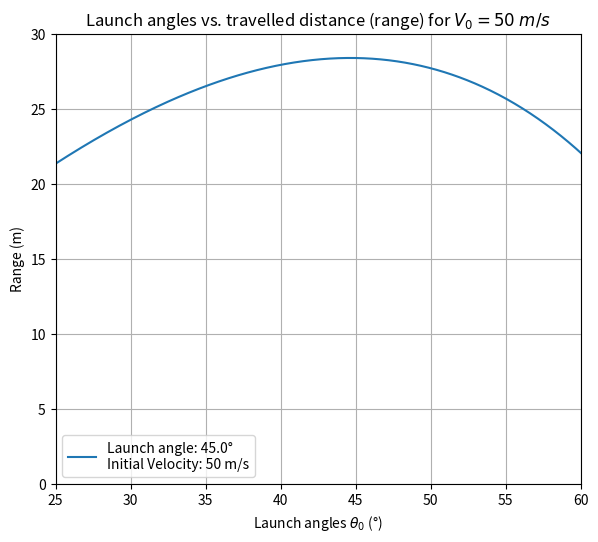

Generate this figure with matplotlib:
# Projectile considering air friction (aerodynamic drag)

import numpy as np
import matplotlib.pyplot as plt
from scipy.integrate import odeint


def dSdt(t: list, S: list) -> list:
    x, vx, y, vy = S

    # Define constants
    g = 9.81  # gravitational constant (m/s^2)
    m = 0.057  # projectile mass (kg)
    rho = 1.23  # air density (kg/m^3)
    D = 0.065  # projectile diameter (m)
    s = (np.pi/4) * D**2
    c_d = 0.45  # coefficient of drag for a sphere
    C = (rho * s * c_d) / (2 * m)

    return [vx,
            -C*vx*np.sqrt(vx**2 + vy**2),
            vy,
            -C*vy*np.sqrt(vx**2 + vy**2) - g]


# Define the initial conditions
theta_0 = np.pi/4  # 45 degrees
V_0 = 50  # velocity at t=0 (m/s)
x_0 = 0
x_dot = V_0*np.cos(theta_0)
y_0 = 0
y_dot = V_0*np.sin(theta_0)

# Time to hit the ground
# t_f = (2 * V_0 * np.sin(theta_0)) / 9.81

# Group all the initial conditions into a vector
S_0 = (x_0, x_dot, y_0, y_dot)

# Define the time range
t = np.linspace(0, 4.8, 1000)

# Solve the coupled ODE's
# Indexes [0] and [2] are the x and y positions, respectively.
# Indexes [1] and [3] are the velocities in the x and y direction, respectively.
sol = odeint(dSdt, y0=S_0, t=t, tfirst=True)

# Extract the solutions for x1 and x2
x_sol = sol.T[0]
y_sol = sol.T[2]

# Find the optimal angle for the initial velocity and the constant C
# Define constants
g = 9.81  # gravitational constant (m/s^2)
m = 0.057  # projectile mass (kg)
rho = 1.23  # air density (kg/m^3)
D = 0.065  # projectile diameter (m)
s = (np.pi/4) * D**2
c_d = 0.45  # coefficient of drag for a sphere
C = (rho * s * c_d) / (2 * m)

# The following function calcultes the x coordinate at which the projectile reaches the ground:


def get_distance(angle: float, v: float, t=10) -> float:
    vx_0 = v*np.cos(np.deg2rad(angle))
    vy_0 = v*np.sin(np.deg2rad(angle))
    sol = odeint(dSdt, y0=(0, vx_0, 0, vy_0), t=np.linspace(0, t, 10000), tfirst=True)
    just_above_idx = np.where(np.diff(np.sign(sol.T[2])) < 0)[0][0]
    just_below_idx = just_above_idx + 1
    x_loc = (sol.T[0][just_above_idx] + sol.T[0][just_below_idx]) / 2
    return x_loc


# Show how the travelled distance changes as a function of the launch angle and initial velocity:
# print(f"Travelled distance at 60° launch angle: {get_distance(60, V_0)}")
# print(f"Travelled distance at 50° launch angle: {get_distance(50, V_0)}")
# print(f"Travelled distance at 45° launch angle: {get_distance(45, V_0)}")
# print(f"Travelled distance at 40° launch angle: {get_distance(40, V_0)}")
# print(f"Travelled distance at 35° launch angle: {get_distance(35, V_0)}")
# print(f"Travelled distance at 30° launch angle: {get_distance(30, V_0)}")

# Now, we evaluate various launch angles within a range to find the maximum travlled distance:
angles = np.linspace(25, 60, 300)
x_locs = np.vectorize(get_distance)(angles, V_0)


# Plotting

# Plot x and y for one angle
plt.plot(x_sol, y_sol, label=f"Launch angle: {theta_0*180/np.pi}°\nInitial Velocity: {V_0} m/s")
plt.title("Projectile with air friction")
plt.ylabel(r"$y\; (m)$")
plt.xlabel(r"$x\; (m)$")
plt.ylim(top=30)
plt.ylim(bottom=0)
plt.legend()
plt.gca().set_aspect('equal', 'box')
plt.tight_layout()
plt.show()

# Plot the travelled distance as a function of the launch angle and V_0 = 50 m/s
max_index = np.argmax(x_locs)
optimum_angle = angles[max_index]
max_y = x_locs[max_index]

plt.plot(angles, x_locs)
plt.scatter(optimum_angle, max_y, color='red', zorder=5)  # Adding the point
plt.annotate(f"Max. range: {max_y:.2f} m\nat angle: {optimum_angle:.2f}°", xy=(optimum_angle, max_y),
             xytext=(optimum_angle-3, max_y-4),
             arrowprops=dict(facecolor='black', arrowstyle='->'),
             fontsize=10)
plt.xlabel(r"Launch angles $\theta_0$ (°)")
plt.ylabel("Range (m)")
plt.title(r"Launch angles vs. travelled distance (range) for $V_0 = 50\; m/s$")
plt.xlim(left=25, right=60)
plt.grid(True)
plt.show()
